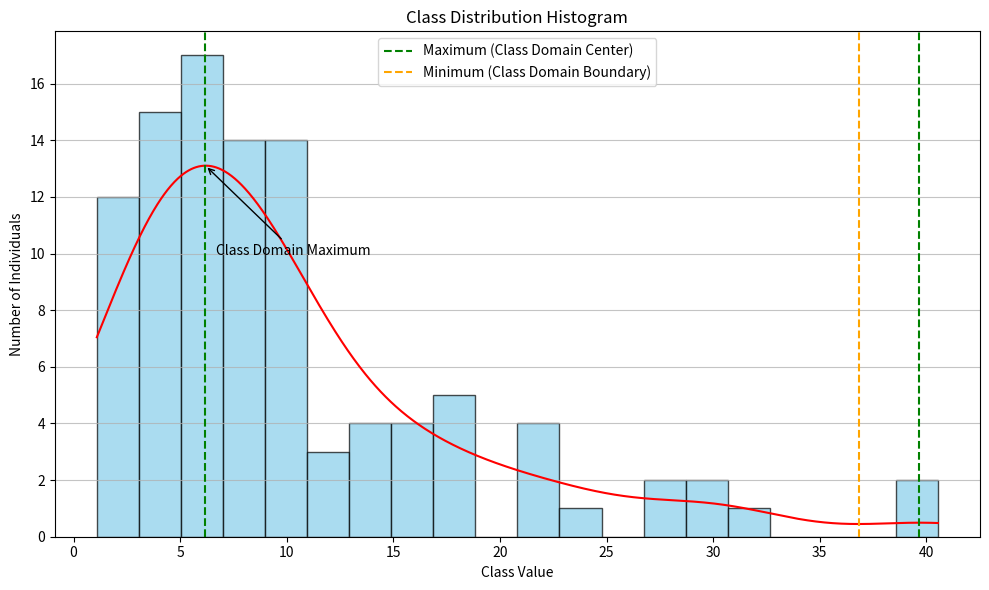

This figure's Python source:
import numpy as np
import matplotlib.pyplot as plt
from scipy.stats import gaussian_kde
from scipy.signal import argrelextrema

# 生成100个个体的阶级数据（这里简化使用随机数模拟）
np.random.seed(0)  # 确保每次运行生成的数据一致
class_values = np.random.lognormal(mean=2.0, sigma=0.75, size=100)

# 构建直方图
plt.figure(figsize=(10, 6))
plt.hist(class_values, bins=20, color="skyblue", edgecolor="black", alpha=0.7)
plt.title("Class Distribution Histogram")
plt.xlabel("Class Value")
plt.ylabel("Number of Individuals")
plt.grid(axis="y", alpha=0.75)

# 函数拟合 - 使用核密度估计（KDE）拟合阶级分布
kde = gaussian_kde(class_values)
x_range = np.linspace(min(class_values), max(class_values), 1000)
kde_values = kde(x_range)

# 绘制拟合曲线
plt.plot(
    x_range,
    kde_values * len(class_values) * (max(class_values) - min(class_values)) / 20,
    color="red",
)  # 调整因子以匹配直方图的高度

# 寻找局部极大值点和局部极小值点
maxima_indices = argrelextrema(kde_values, np.greater)[0]
minima_indices = argrelextrema(kde_values, np.less)[0]
maxima_values = x_range[maxima_indices]
minima_values = x_range[minima_indices]

# 标记极大值点和极小值点
for maximum in maxima_values:
    plt.axvline(
        x=maximum,
        color="green",
        linestyle="--",
        label="Maximum (Class Domain Center)",
    )
for minimum in minima_values:
    plt.axvline(
        x=minimum,
        color="orange",
        linestyle="--",
        label="Minimum (Class Domain Boundary)",
    )

plt.annotate(
    "Class Domain Maximum",
    xy=(
        maxima_values[0],
        kde(maxima_values[0])
        * len(class_values)
        * (max(class_values) - min(class_values))
        / 20,
    ),
    xytext=(maxima_values[0] + 0.5, kde(maxima_values[0]) * len(class_values) * 1.5),
    arrowprops=dict(facecolor="black", arrowstyle="->"),
)

# 为避免重复的图例标签，进行去重处理
handles, labels = plt.gca().get_legend_handles_labels()
by_label = dict(zip(labels, handles))
plt.legend(by_label.values(), by_label.keys())

plt.tight_layout()
plt.show()
